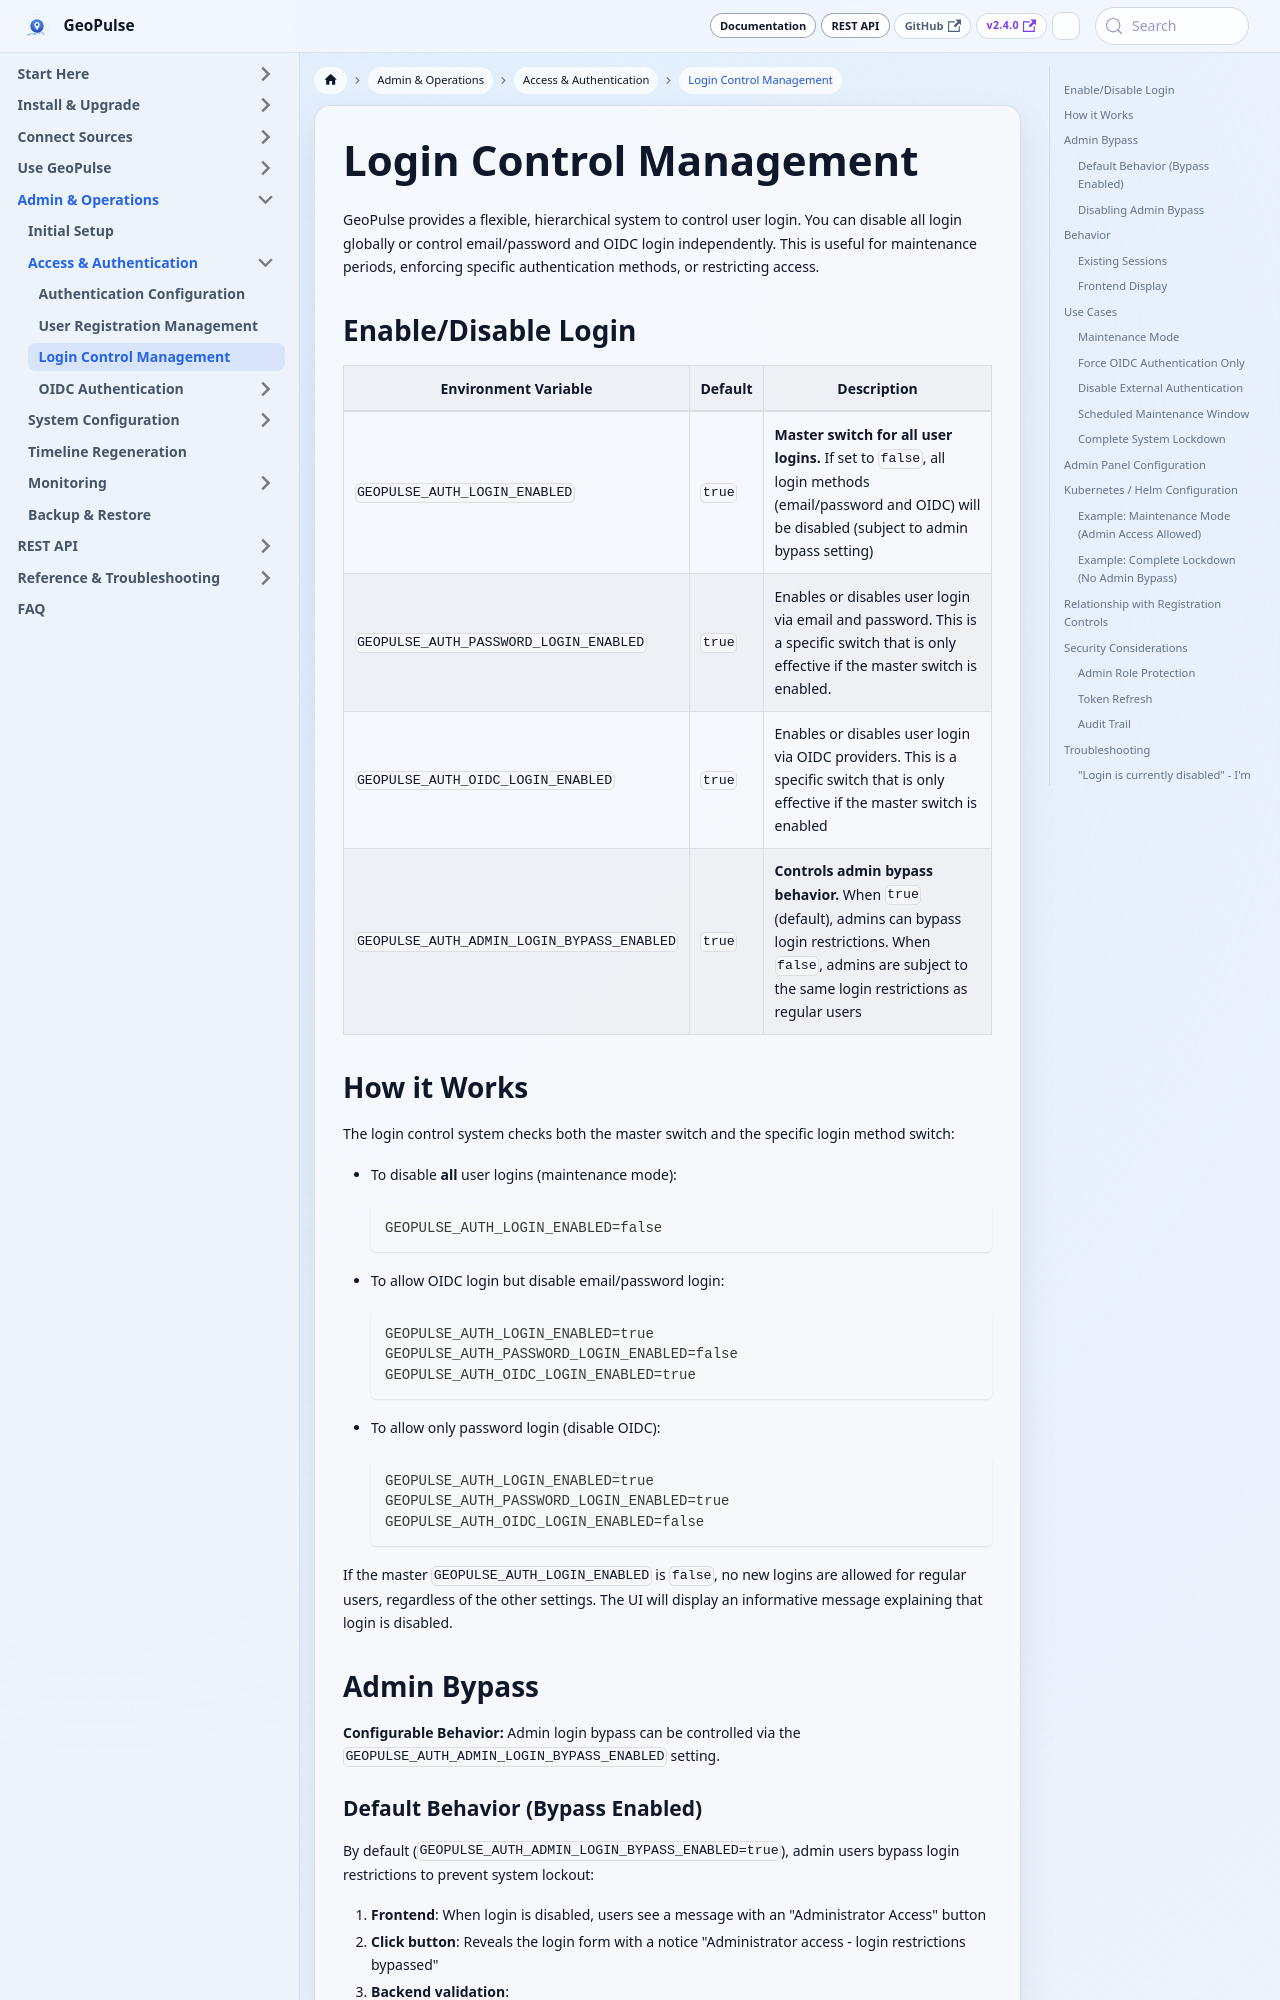

repository: tess1o/geopulse · page: docs/system-administration/configuration/login-control.html · generator: docusaurus

# Login Control Management

GeoPulse provides a flexible, hierarchical system to control user login. You can disable all login globally or control email/password and OIDC login independently. This is useful for maintenance periods, enforcing specific authentication methods, or restricting access.

## Enable/Disable Login

| Environment Variable                           | Default | Description                                                                                                                                                                                          |
|------------------------------------------------|---------|------------------------------------------------------------------------------------------------------------------------------------------------------------------------------------------------------|
| `GEOPULSE_AUTH_LOGIN_ENABLED`                  | `true`  | **Master switch for all user logins.** If set to `false`, all login methods (email/password and OIDC) will be disabled (subject to admin bypass setting)                                            |
| `GEOPULSE_AUTH_PASSWORD_LOGIN_ENABLED`         | `true`  | Enables or disables user login via email and password. This is a specific switch that is only effective if the master switch is enabled.                                                            |
| `GEOPULSE_AUTH_OIDC_LOGIN_ENABLED`             | `true`  | Enables or disables user login via OIDC providers. This is a specific switch that is only effective if the master switch is enabled                                                                 |
| `GEOPULSE_AUTH_ADMIN_LOGIN_BYPASS_ENABLED`     | `true`  | **Controls admin bypass behavior.** When `true` (default), admins can bypass login restrictions. When `false`, admins are subject to the same login restrictions as regular users                   |

## How it Works

The login control system checks both the master switch and the specific login method switch:

- To disable **all** user logins (maintenance mode):
  ```bash
  GEOPULSE_AUTH_LOGIN_ENABLED=false
  ```

- To allow OIDC login but disable email/password login:
  ```bash
  GEOPULSE_AUTH_LOGIN_ENABLED=true
  GEOPULSE_AUTH_PASSWORD_LOGIN_ENABLED=false
  GEOPULSE_AUTH_OIDC_LOGIN_ENABLED=true
  ```

- To allow only password login (disable OIDC):
  ```bash
  GEOPULSE_AUTH_LOGIN_ENABLED=true
  GEOPULSE_AUTH_PASSWORD_LOGIN_ENABLED=true
  GEOPULSE_AUTH_OIDC_LOGIN_ENABLED=false
  ```

If the master `GEOPULSE_AUTH_LOGIN_ENABLED` is `false`, no new logins are allowed for regular users, regardless of the other settings. The UI will display an informative message explaining that login is disabled.

## Admin Bypass

**Configurable Behavior:** Admin login bypass can be controlled via the `GEOPULSE_AUTH_ADMIN_LOGIN_BYPASS_ENABLED` setting.
